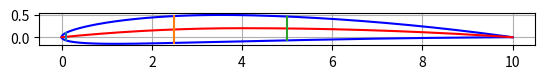

Python code for this plot:
"""
Generate 4 digit NACA https://en.wikipedia.org/wiki/NACA_airfoil
[redacted]

This program is free software: you can redistribute it and/or modify
it under the terms of the GNU Affero General Public License as published
by the Free Software Foundation, either version 3 of the License, or
(at your option) any later version.

This program is distributed in the hope that it will be useful,
but WITHOUT ANY WARRANTY; without even the implied warranty of
MERCHANTABILITY or FITNESS FOR A PARTICULAR PURPOSE.  See the
GNU Affero General Public License for more details.

You should have received a copy of the GNU Affero General Public License
along with this program.  If not, see <https://www.gnu.org/licenses/>.
"""
import numpy as np
from scipy import interpolate
from scipy import optimize


def _sampling(number_points: int, cosine_sampling: bool) -> np.array:
    if cosine_sampling:
        beta = np.linspace(0, np.pi, number_points)
        x = 0.5*(1 - np.cos(beta))
    else:
        x = np.linspace(0, 1, number_points)
    return x


class NACA4:
    """Note: all attributes are normalized to chord length
    """
    position_max_thickness = 0.30  # constant for NACA4 foils

    def __init__(self, code: int or str, closed_te=True, number_points=100, cosine_sampling=True):
        self.code = str(code)
        self.closed_te = closed_te

        self.max_camber = float(self.code[0])/100
        self.position_max_camber = float(self.code[1])/10
        self.max_thickness = float(self.code[2:])/100
        self.le_radius = 1.1019*self.max_thickness**2

        if self.closed_te:
            self.a_i = (1.4845, -0.6300, -1.7580, 1.4215, -0.5075)
            self.te_gap = 0
        else:
            self.a_i = (1.4845, -0.6300, -1.7580, 1.4215, -0.518)
            self.te_gap = 2*np.arctan(1.16925*self.max_thickness)

        surface = self._generate_surface_points(number_points, cosine_sampling)
        x = surface['x']

        self._interpolators = {
            'yc': interpolate.interp1d(x, surface['yc'], kind='quadratic', assume_sorted=True),
            'dyc_dx': interpolate.interp1d(x, surface['dyc_dx'], kind='quadratic', assume_sorted=True),
            'xu': interpolate.interp1d(x, surface['xu'], kind='quadratic', assume_sorted=True),
            'yu': interpolate.interp1d(x, surface['yu'], kind='quadratic', assume_sorted=True),
            'xl': interpolate.interp1d(x, surface['xl'], kind='quadratic', assume_sorted=True),
            'yl': interpolate.interp1d(x, surface['yl'], kind='quadratic', assume_sorted=True),
        }

    def get_foil_data(self, nr_samples: int, chord_length=1, cosine_sampling=True) -> dict:
        """Return foil data

        Args:
            nr_samples (int): number of samples along the chord
            chord_length (float): real chord length, rather than normalized
            cosine_sampling (bool): whether to use cosine sampling along the chord

        Returns:
            dictionary with keys ('x','yc','dyc_dx','xu','yu','xl','yl')
        """
        chord_coordinates = _sampling(nr_samples, cosine_sampling)
        c = chord_length
        interp = self._interpolators

        return {
            'x': chord_coordinates*c,
            'yc': interp['yc'](chord_coordinates)*c,
            'dyc_dx': interp['dyc_dx'](chord_coordinates)*c,
            'xu': interp['xu'](chord_coordinates)*c,
            'yu': interp['yu'](chord_coordinates)*c,
            'xl': interp['xl'](chord_coordinates)*c,
            'yl': interp['yl'](chord_coordinates)*c,
        }

    def get_slice(self, x_final: float, chord_length=1) -> dict:
        interp = self._interpolators
        c = chord_length
        xu = optimize.minimize_scalar(lambda x: abs(interp['xu'](x) - x_final), method='Bounded', bounds=[0, 1]).x
        xl = optimize.minimize_scalar(lambda x: abs(interp['xl'](x) - x_final), method='Bounded', bounds=[0, 1]).x

        return {
            'x': x_final*c,
            'yc': interp['yc'](x_final)*c,
            'dyc_dx': interp['dyc_dx'](x_final)*c,
            'yu': interp['yu'](xu)*c,
            'yl': interp['yl'](xl)*c,
            'thickness': interp['yu'](xu)*c - interp['yl'](xl)*c
        }

    def _generate_surface_points(self, number_points: int or float, cosine_sampling: bool) -> dict:
        # setup data
        a0, a1, a2, a3, a4 = self.a_i
        m = self.max_camber
        p = self.position_max_camber
        number_points = int(number_points)
        x = _sampling(number_points, cosine_sampling)

        # calculate thickness function
        yt = self.max_thickness*(a0*x**0.5 + a1*x + a2*x**2 + a3*x**3 + a4*x**4)

        # calculate camber and its derivative
        if m == 0:  # uncambered foil
            yc = np.zeros(len(x))
            dyc_dx = np.zeros(len(x))

        else:  # cambered foil
            yc = np.where(x < p,
                          (m/(p**2))*(2*p*x - x**2),
                          (m/((1 - p)**2))*(1 - 2*p + 2*p*x - x**2))

            dyc_dx = np.where(x < p,
                              (2*m/(p**2))*(p - x),
                              (2*m/((1 - p)**2))*(p - x))

        # local camber angle
        theta = np.arctan(dyc_dx)

        # upper and lower coordinates
        xu = x - yt*np.sin(theta)
        yu = yc + yt*np.cos(theta)
        xl = x + yt*np.sin(theta)
        yl = yc - yt*np.cos(theta)

        return {
            'x': x,
            'yc': yc,
            'dyc_dx': dyc_dx,
            'xu': xu,
            'yu': yu,
            'xl': xl,
            'yl': yl
        }


if __name__ == "__main__":
    # main()
    import matplotlib.pyplot as plt

    foil = NACA4('2406', False, 400)
    chord = 10
    data = foil.get_foil_data(200, chord)

    fig, ax = plt.subplots()
    plt.plot(data['xu'], data['yu'], 'b')
    plt.plot(data['xl'], data['yl'], 'b')
    plt.plot(data['x'], data['yc'], 'r')
    ax.grid()
    ax.set_aspect('equal')

    slices = [0.01, 0.25, 0.5]
    for sl in slices:
        res = foil.get_slice(sl, chord)
        print(res['thickness'])
        plt.plot([res['x'], res['x']], [res['yu'], res['yl']])
